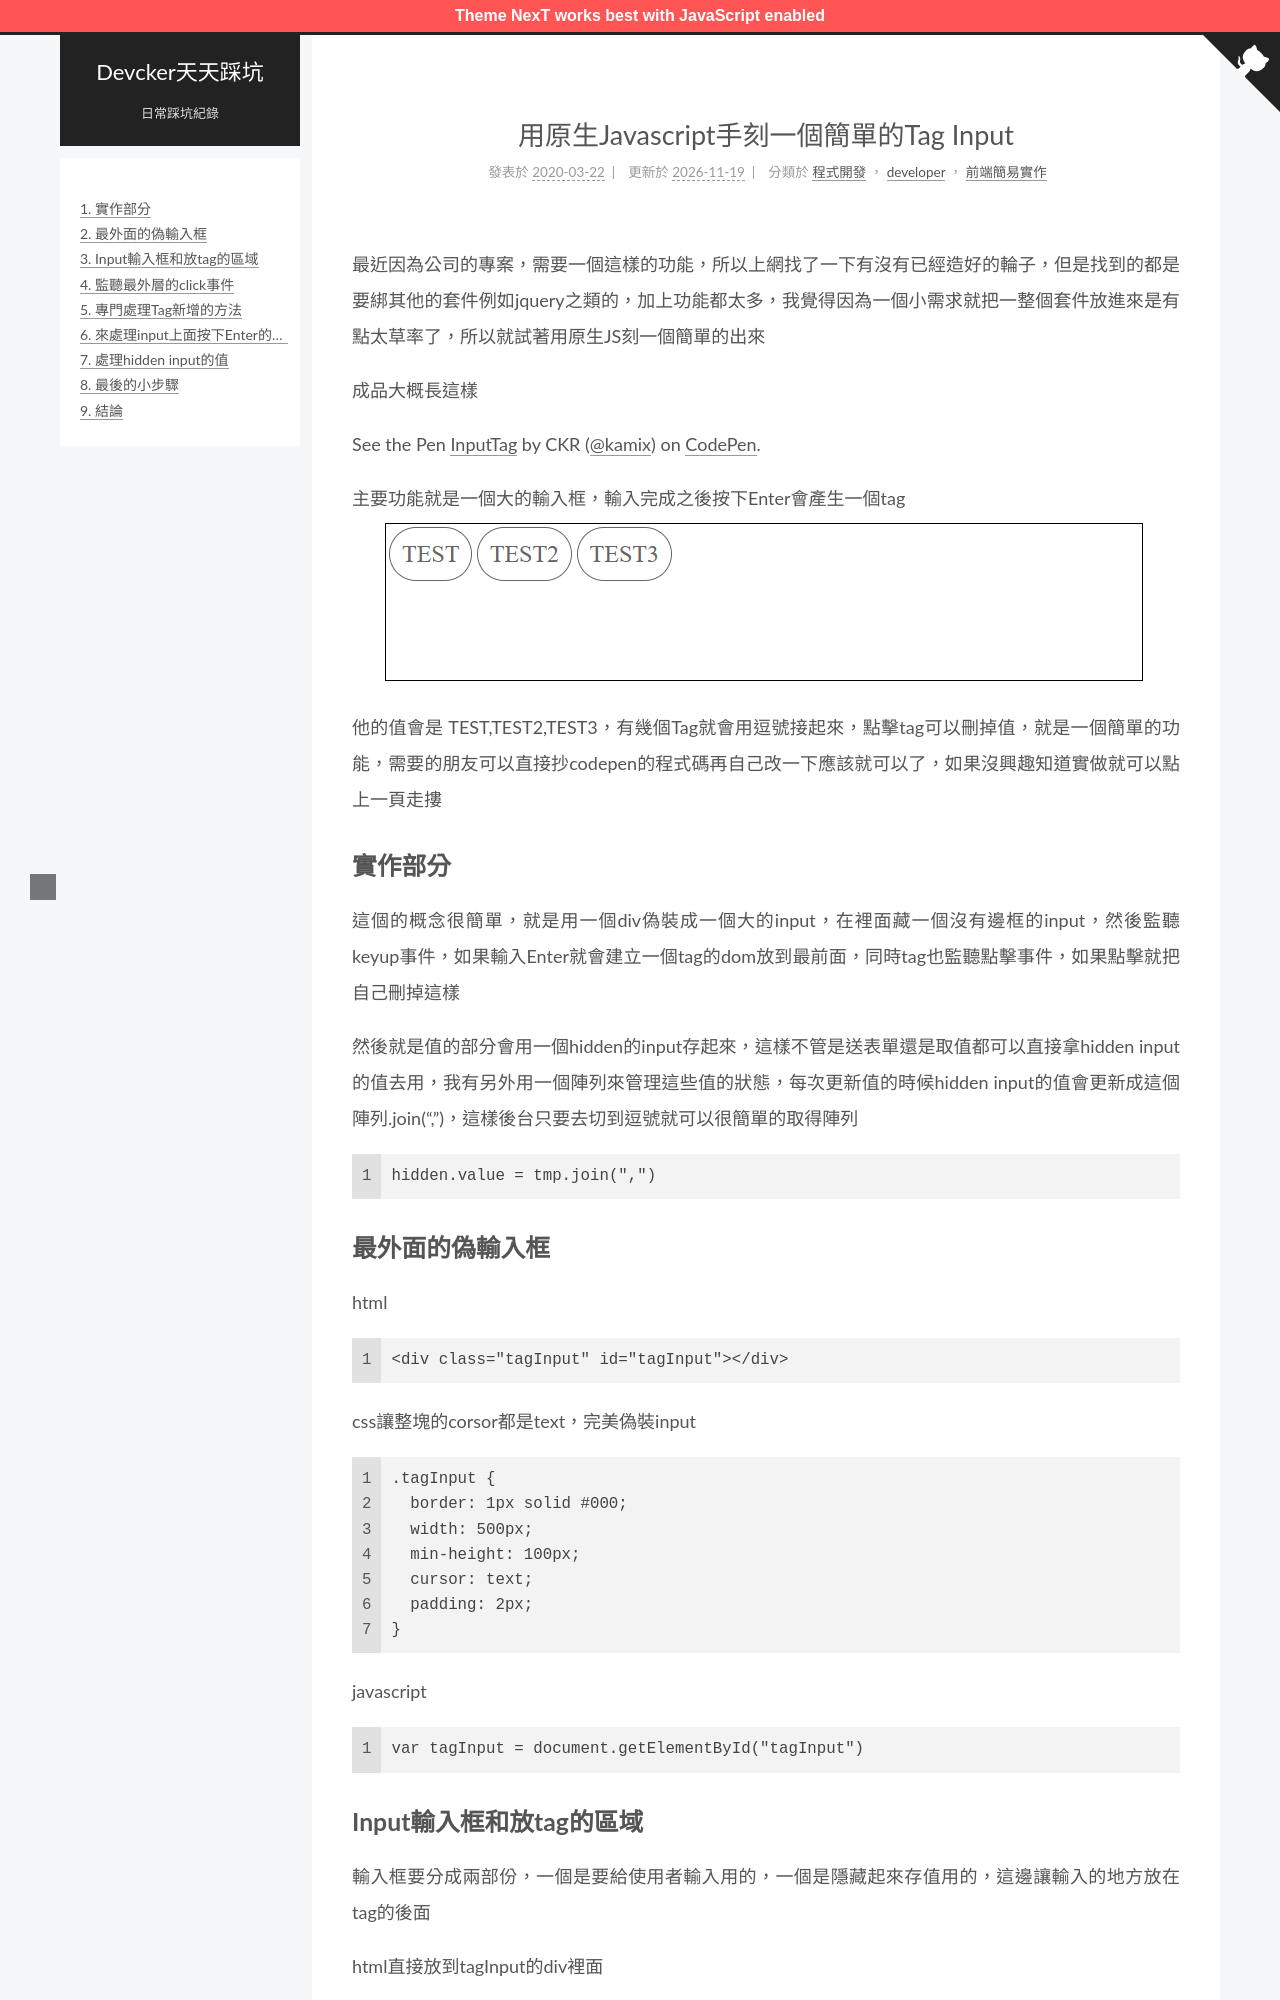

repository: ckaznable/blog.devcker.com · page: vanilla-js-taginput/index.html · generator: jekyll

---
title: 用原生Javascript手刻一個簡單的Tag Input
tags:
  - Javascript
  - 前端
  - 程式開發
id: '1242'
categories:
  - - developer
    - 前端簡易實作
  - - 程式開發
comments: false
date: 2020-03-22 13:52:54
---

最近因為公司的專案，需要一個這樣的功能，所以上網找了一下有沒有已經造好的輪子，但是找到的都是要綁其他的套件例如jquery之類的，加上功能都太多，我覺得因為一個小需求就把一整個套件放進來是有點太草率了，所以就試著用原生JS刻一個簡單的出來

成品大概長這樣

See the Pen [InputTag](https://codepen.io/kamix/pen/rNVZLPG) by CKR ([@kamix](https://codepen.io/kamix)) on [CodePen](https://codepen.io).

主要功能就是一個大的輸入框，輸入完成之後按下Enter會產生一個tag ![TagInput Demo](./vanilla-js-taginput/firefox_1mkZlM6x5h.png)

他的值會是 TEST,TEST2,TEST3，有幾個Tag就會用逗號接起來，點擊tag可以刪掉值，就是一個簡單的功能，需要的朋友可以直接抄codepen的程式碼再自己改一下應該就可以了，如果沒興趣知道實做就可以點上一頁走摟

## 實作部分

這個的概念很簡單，就是用一個div偽裝成一個大的input，在裡面藏一個沒有邊框的input，然後監聽keyup事件，如果輸入Enter就會建立一個tag的dom放到最前面，同時tag也監聽點擊事件，如果點擊就把自己刪掉這樣

然後就是值的部分會用一個hidden的input存起來，這樣不管是送表單還是取值都可以直接拿hidden input的值去用，我有另外用一個陣列來管理這些值的狀態，每次更新值的時候hidden input的值會更新成這個陣列.join(",")，這樣後台只要去切到逗號就可以很簡單的取得陣列

```javascript
hidden.value = tmp.join(",")
```

## 最外面的偽輸入框

html

```php
<div class="tagInput" id="tagInput"></div>
```

css讓整塊的corsor都是text，完美偽裝input

```css
.tagInput {
  border: 1px solid #000;
  width: 500px;
  min-height: 100px;
  cursor: text;
  padding: 2px;
}
```

javascript

```javascript
var tagInput = document.getElementById("tagInput")
```
